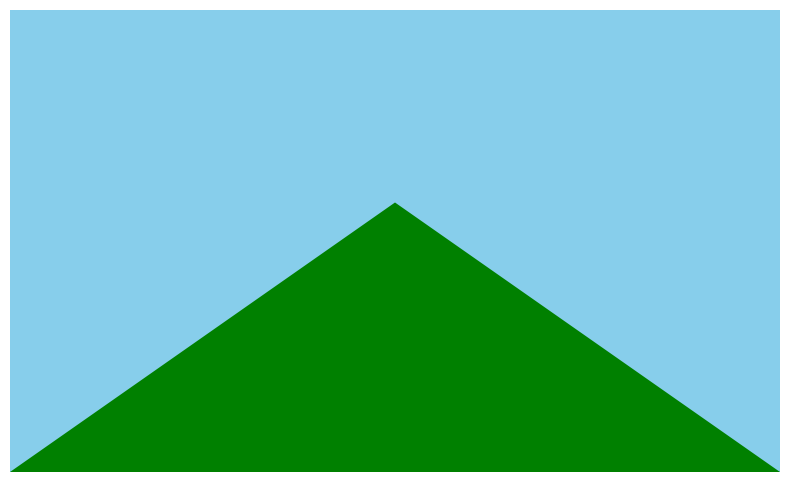

Recreate this plot in Python.
# Animation: Man moving on a hill
import math
import matplotlib.pyplot as plt
from matplotlib.animation import FuncAnimation
from matplotlib.patches import Circle, Rectangle, Polygon, Ellipse

fig, ax = plt.subplots(figsize=(10, 6))
ax.set_xlim(0, 100)
ax.set_ylim(0, 60)
ax.set_aspect("equal")
ax.axis("off")

moving = []  # everything that moves is re-drawn in every frame


def add(p):
    moving.append(ax.add_patch(p))


def line(x, y, c="k", w=2):
    moving.extend(ax.plot(x, y, c=c, lw=w))


def man(x, y, step):
    s = 2 * math.sin(step)
    add(Circle((x, y + 14), 2, fc="w", ec="k", lw=2))   # head
    line([x, x], [y + 6, y + 12])                       # body
    line([x, x + s], [y + 6, y])                        # legs
    line([x, x - s], [y + 6, y])
    line([x, x - s], [y + 11, y + 8])                   # arms
    line([x, x + s], [y + 11, y + 8])


ax.add_patch(Rectangle((0, 0), 100, 60, fc="skyblue", zorder=0))
ax.add_patch(Polygon([(0, 0), (50, 35), (100, 0)], fc="green"))


def update(f):
    for a in moving:
        a.remove()
    moving.clear()
    x = 5 + 0.5 * f
    y = 35 * (1 - abs(x - 50) / 50)      # height of the hill at x
    man(x, y, f * 0.3)


ani = FuncAnimation(fig, update, frames=range(180), interval=30)
plt.show()
